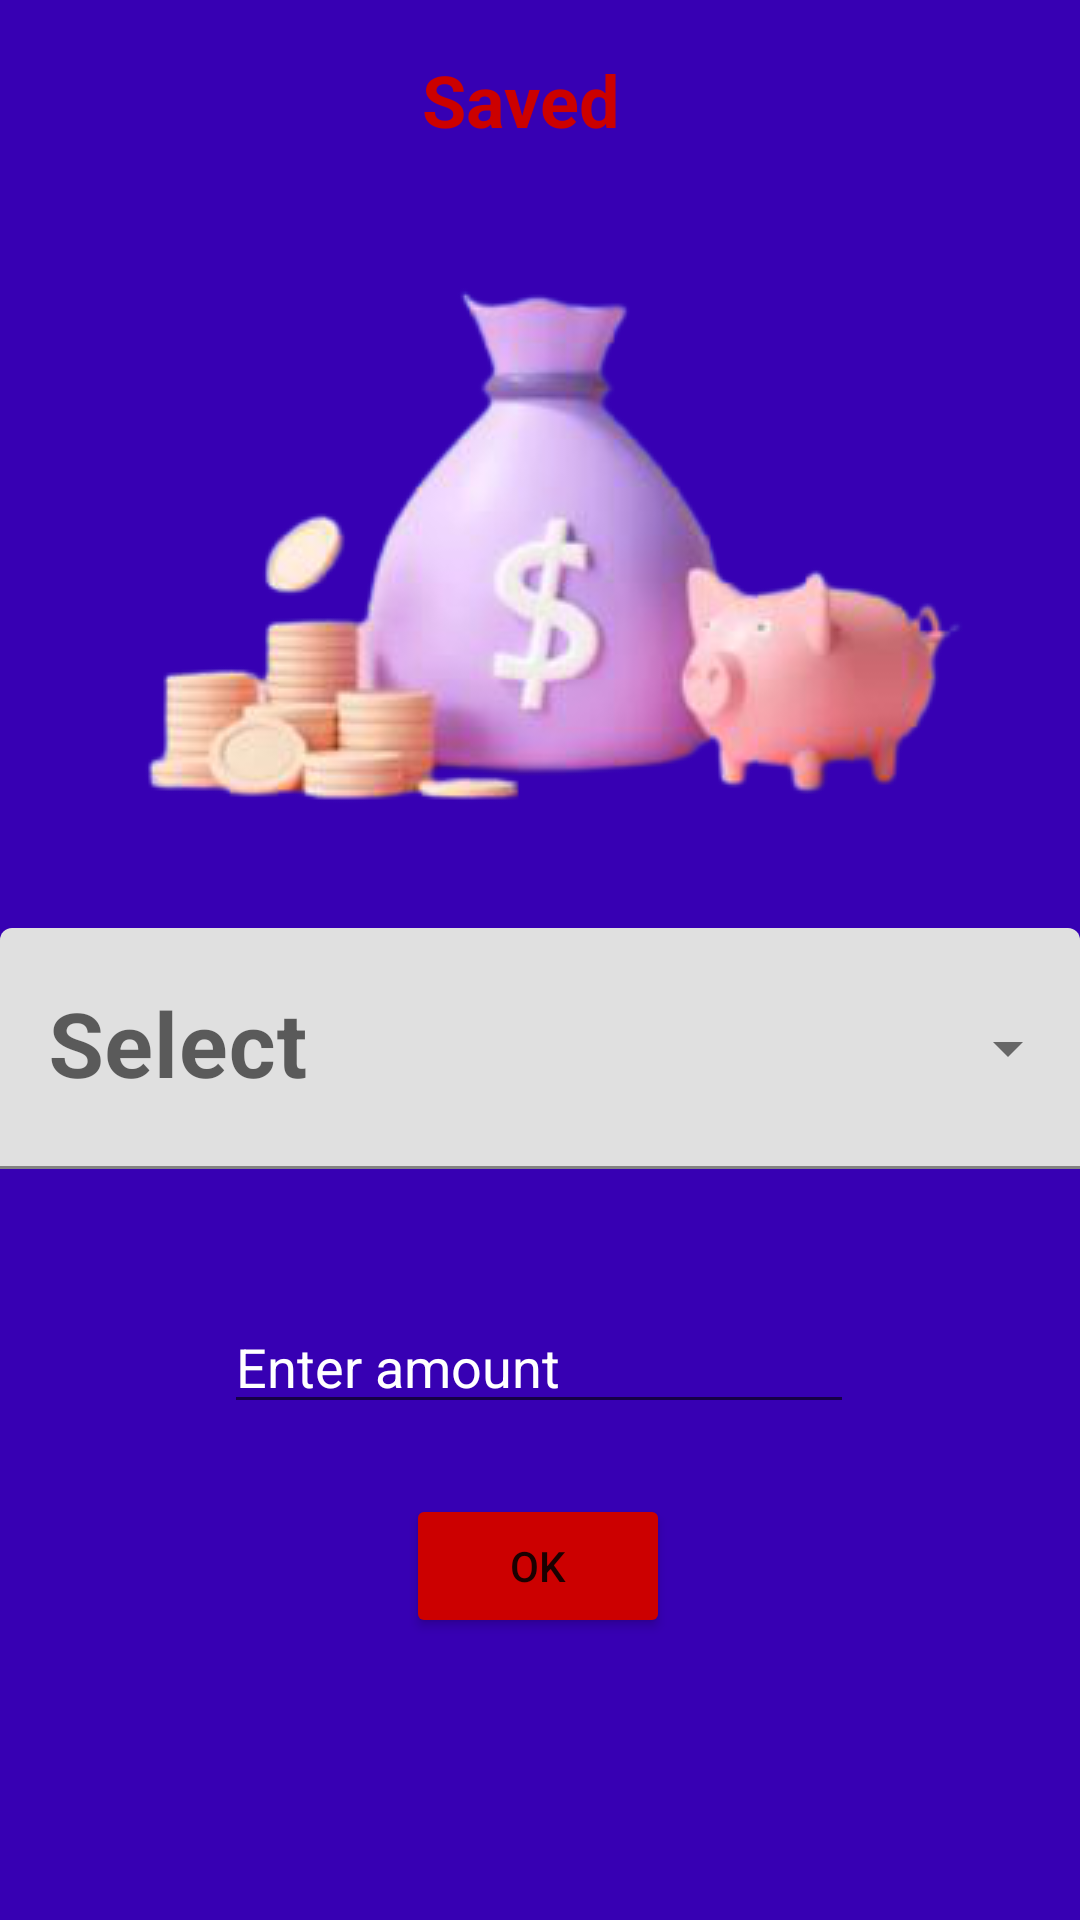

Write the Android layout XML for this screen, with the resource values it uses.
<!-- AndroidManifest.xml: application theme Theme.ANYWallet -->
<!-- res/layout/activity_saved.xml -->
<?xml version="1.0" encoding="utf-8"?>
<androidx.constraintlayout.widget.ConstraintLayout xmlns:android="http://schemas.android.com/apk/res/android"
    xmlns:app="http://schemas.android.com/apk/res-auto"
    xmlns:tools="http://schemas.android.com/tools"
    android:layout_width="match_parent"
    android:layout_height="match_parent"
    android:background="@color/purple_700"
    tools:context=".Saved">

    <ImageView
        android:id="@+id/imageView4"
        android:layout_width="wrap_content"
        android:layout_height="wrap_content"
        app:layout_constraintBottom_toBottomOf="parent"
        app:layout_constraintEnd_toEndOf="parent"
        app:layout_constraintStart_toStartOf="parent"
        app:layout_constraintTop_toTopOf="parent"
        app:layout_constraintVertical_bias="0.189"
        app:srcCompat="@drawable/saved" />

    <EditText
        android:id="@+id/et_check2"
        android:layout_width="wrap_content"
        android:layout_height="wrap_content"
        android:ems="10"
        android:hint="Enter amount"
        android:inputType="textPersonName"
        android:textColor="@color/white"
        android:textColorHint="@color/white"
        app:layout_constraintBottom_toBottomOf="parent"
        app:layout_constraintEnd_toEndOf="parent"
        app:layout_constraintHorizontal_bias="0.497"
        app:layout_constraintStart_toStartOf="parent"
        app:layout_constraintTop_toTopOf="parent"
        app:layout_constraintVertical_bias="0.724" />

    <Button
        android:id="@+id/bt_ok2"
        android:layout_width="wrap_content"
        android:layout_height="wrap_content"
        android:backgroundTint="@android:color/holo_red_dark"
        android:text="@string/ok"
        app:layout_constraintBottom_toBottomOf="parent"
        app:layout_constraintEnd_toEndOf="parent"
        app:layout_constraintHorizontal_bias="0.498"
        app:layout_constraintStart_toStartOf="parent"
        app:layout_constraintTop_toTopOf="parent"
        app:layout_constraintVertical_bias="0.841" />

    <TextView
        android:id="@+id/textView13"
        android:layout_width="168dp"
        android:layout_height="39dp"
        android:background="@drawable/round1"
        android:gravity="center_horizontal|center_vertical"
        android:text="@string/saved"
        android:textAlignment="center"
        android:textColor="@android:color/holo_red_dark"
        android:textSize="24sp"
        android:textStyle="bold"
        app:layout_constraintBottom_toBottomOf="parent"
        app:layout_constraintEnd_toEndOf="parent"
        app:layout_constraintHorizontal_bias="0.467"
        app:layout_constraintStart_toStartOf="parent"
        app:layout_constraintTop_toTopOf="parent"
        app:layout_constraintVertical_bias="0.023" />

    <com.google.android.material.textfield.TextInputLayout
        android:id="@+id/til_company2"
        style="@style/Widget.MaterialComponents.TextInputLayout.FilledBox.Dense.ExposedDropdownMenu"
        android:layout_width="match_parent"
        android:layout_height="wrap_content"
        app:layout_constraintBottom_toBottomOf="parent"
        app:layout_constraintEnd_toEndOf="parent"
        app:layout_constraintHorizontal_bias="1.0"
        app:layout_constraintStart_toStartOf="parent"
        app:layout_constraintTop_toTopOf="parent"
        app:layout_constraintVertical_bias="0.553">

        <AutoCompleteTextView
            android:id="@+id/actv_company2"
            android:layout_width="match_parent"
            android:layout_height="wrap_content"
            android:layout_weight="1"
            android:hint="Select"
            android:inputType="none"
            android:padding="20dp"
            android:textSize="30sp"
            android:textStyle="bold"
            tools:layout_editor_absoluteX="0dp"
            tools:layout_editor_absoluteY="311dp" />

    </com.google.android.material.textfield.TextInputLayout>

</androidx.constraintlayout.widget.ConstraintLayout>
<!-- resources referenced by this layout -->
<resources>
  <!-- drawable saved: jpg bitmap (drawable-v24, 52498 bytes) -->
  <string name="ok">Ok</string>
  <string name="saved">Saved</string>
  <style name="Theme.ANYWallet" parent="Theme.MaterialComponents.DayNight.DarkActionBar">
          
          <item name="colorPrimary">@color/purple_500</item>
          <item name="colorPrimaryVariant">@color/purple_700</item>
          <item name="colorOnPrimary">@color/white</item>
          
          <item name="colorSecondary">@color/teal_200</item>
          <item name="colorSecondaryVariant">@color/teal_700</item>
          <item name="colorOnSecondary">@color/black</item>
          
          <item name="android:statusBarColor" tools:targetApi="l">?attr/colorPrimaryVariant</item>
          
  
          <item name="android:windowActivityTransitions">true</item>
          <item name="android:windowEnterTransition">@transition/trans_anim</item>
          <item name="android:windowExitTransition">@transition/trans_anim</item>
  
          <item name="android:windowSharedElementEnterTransition">@transition/shared_trans</item>
          <item name="android:windowSharedElementExitTransition">@transition/shared_trans</item>
      </style>
  <!-- not gathered from this repository: default colours our renderer supplied (Android Studio template values) -->
  <color name="purple_500">#FF6200EE</color>
  <color name="purple_700">#FF3700B3</color>
  <color name="teal_200">#FF03DAC5</color>
  <color name="teal_700">#FF018786</color>
  <color name="black">#FF000000</color>
  <color name="white">#FFFFFFFF</color>
</resources>
